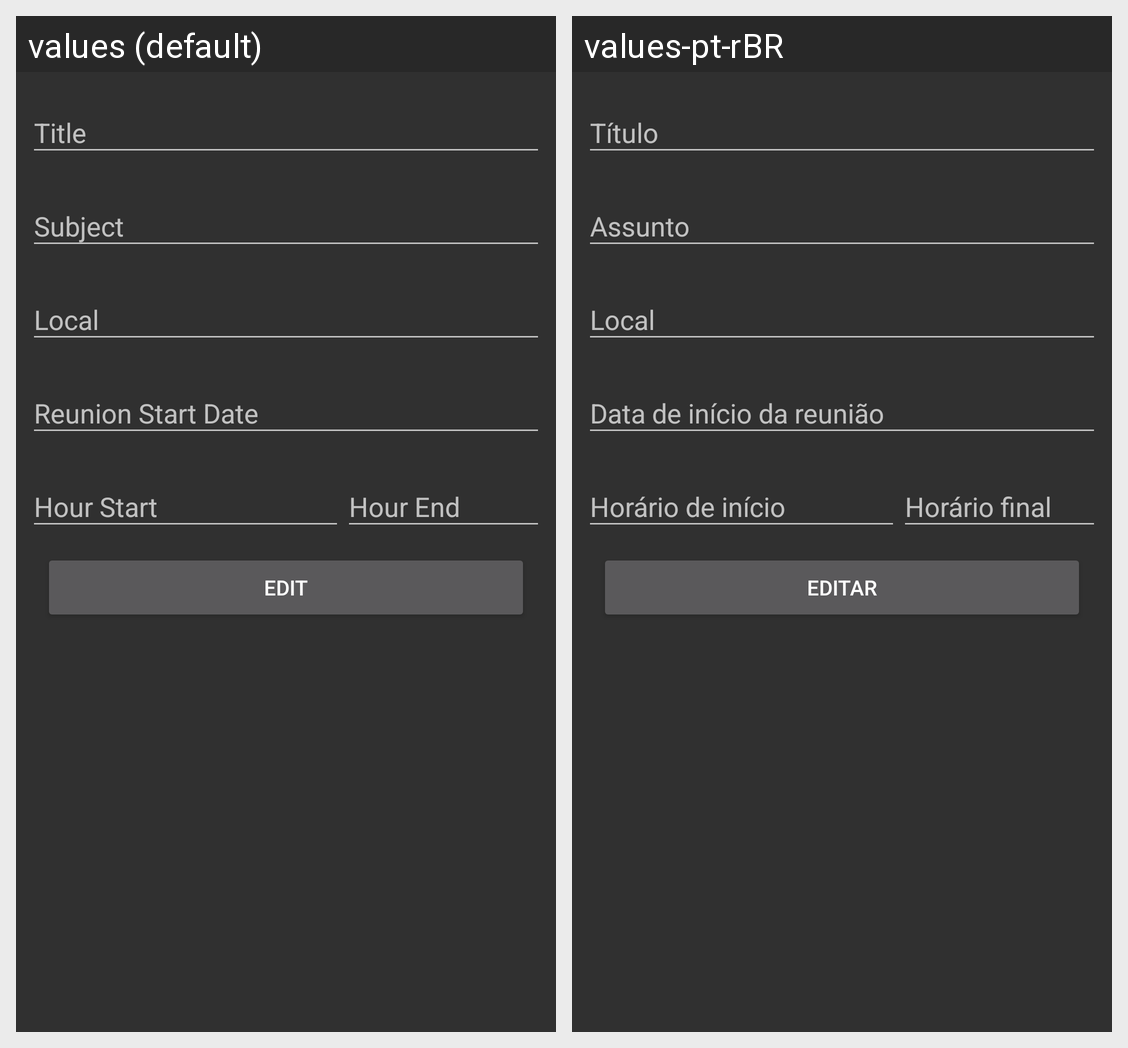

Locale-by-locale string values for the Android screen shown in this grid:
Android screen res/layout/activity_editar_reuniao.xml rendered under 2 locales, left to right: values (default), values-pt-rBR. Device: Nexus 5 (rendered at 1080×1920; each locale shown at half size, 540×960, under a caption strip naming it); theme AppTheme.
Strings drawn on this screen, with the default value and each locale's value (text and hints the layout hard-codes, and strings that could not be matched under every locale, appear in the picture but are not listed):

title
  values: Title
  values-pt-rBR: Título

assunto
  values: Subject
  values-pt-rBR: Assunto

local
  values: Local
  values-pt-rBR: Local

reuniao_start_date
  values: Reunion Start Date
  values-pt-rBR: Data de início da reunião

reuniao_start_hour
  values: Hour Start
  values-pt-rBR: Horário de início

reuniao_end_hour
  values: Hour End
  values-pt-rBR: Horário final

action_edit
  values: Edit
  values-pt-rBR: Editar
